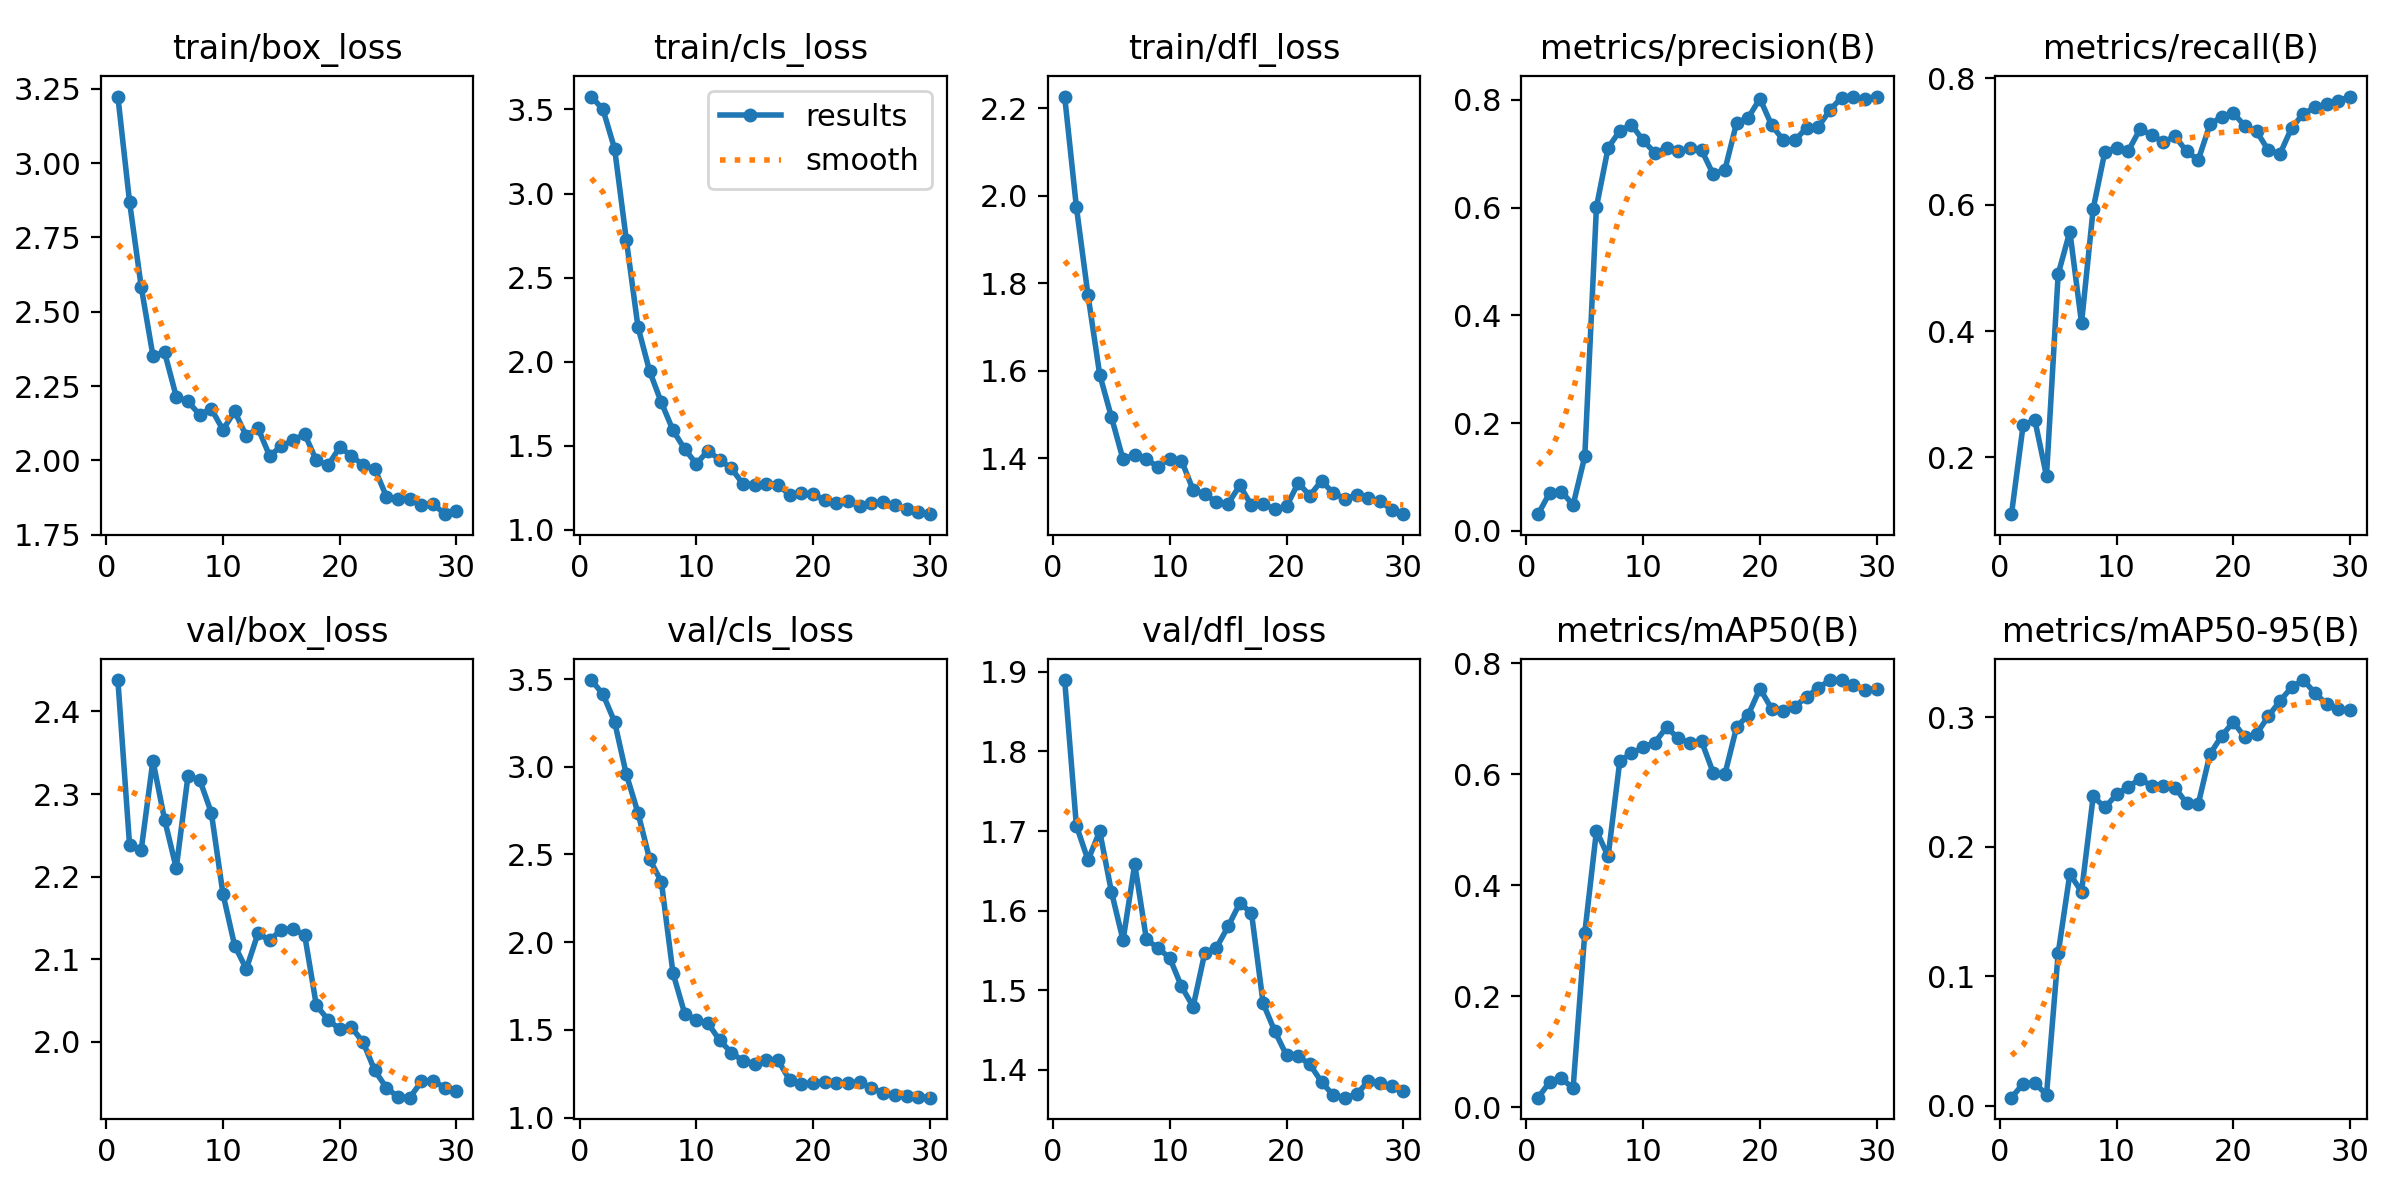

The table this chart was drawn from, first rows:
epoch, train/box_loss, train/cls_loss, train/dfl_loss, metrics/precision(B), metrics/recall(B), metrics/mAP50(B), metrics/mAP50-95(B), val/box_loss, val/cls_loss, val/dfl_loss, lr/pg0, lr/pg1, lr/pg2
1, 3.224, 3.577, 2.227, 0.03111, 0.1102, 0.01737, 0.00615, 2.438, 3.494, 1.89, 6e-05, 6e-05, 6e-05
2, 2.869, 3.5, 1.975, 0.07093, 0.2513, 0.04558, 0.0169, 2.238, 3.414, 1.707, 0.0001354, 0.0001354, 0.0001354
3, 2.583, 3.266, 1.772, 0.07315, 0.2592, 0.05195, 0.01742, 2.232, 3.256, 1.663, 0.0002055, 0.0002055, 0.0002055
4, 2.353, 2.726, 1.591, 0.04815, 0.1706, 0.03448, 0.00846, 2.34, 2.957, 1.7, 0.0002703, 0.0002703, 0.0002703
5, 2.363, 2.207, 1.494, 0.1383, 0.4902, 0.314, 0.1177, 2.269, 2.737, 1.624, 0.0003298, 0.0003298, 0.0003298
6, 2.215, 1.942, 1.397, 0.601, 0.5575, 0.498, 0.179, 2.21, 2.472, 1.563, 0.0003841, 0.0003841, 0.0003841
7, 2.198, 1.758, 1.408, 0.7109, 0.4127, 0.4521, 0.1653, 2.321, 2.345, 1.659, 0.0004331, 0.0004331, 0.0004331
8, 2.154, 1.591, 1.397, 0.7423, 0.5937, 0.6239, 0.239, 2.318, 1.823, 1.564, 0.0004768, 0.0004768, 0.0004768
9, 2.173, 1.48, 1.38, 0.7535, 0.6839, 0.6375, 0.2304, 2.278, 1.593, 1.553, 0.0005152, 0.0005152, 0.0005152
10, 2.103, 1.392, 1.399, 0.7245, 0.6903, 0.6487, 0.2404, 2.179, 1.557, 1.541, 0.0005483, 0.0005483, 0.0005483
11, 2.165, 1.471, 1.394, 0.7014, 0.685, 0.657, 0.2465, 2.116, 1.537, 1.505, 0.0005762, 0.0005762, 0.0005762
12, 2.081, 1.415, 1.327, 0.71, 0.7192, 0.6844, 0.2522, 2.088, 1.44, 1.48, 0.0005988, 0.0005988, 0.0005988
13, 2.109, 1.365, 1.317, 0.7045, 0.7106, 0.6652, 0.2472, 2.131, 1.37, 1.547, 0.0006161, 0.0006161, 0.0006161
14, 2.014, 1.271, 1.3, 0.7101, 0.6988, 0.6563, 0.247, 2.123, 1.323, 1.554, 0.0006281, 0.0006281, 0.0006281
15, 2.048, 1.267, 1.296, 0.7067, 0.7083, 0.6593, 0.2457, 2.136, 1.307, 1.58, 0.0006348, 0.0006348, 0.0006348
16, 2.067, 1.275, 1.337, 0.6617, 0.6844, 0.6028, 0.2337, 2.137, 1.327, 1.61, 0.0006363, 0.0006363, 0.0006363
17, 2.088, 1.267, 1.292, 0.6698, 0.6709, 0.5999, 0.2331, 2.129, 1.326, 1.597, 0.0006325, 0.0006325, 0.0006325
18, 1.999, 1.207, 1.294, 0.7568, 0.7271, 0.6845, 0.2715, 2.044, 1.212, 1.484, 0.0006234, 0.0006234, 0.0006234
19, 1.984, 1.216, 1.283, 0.7666, 0.7391, 0.7068, 0.2857, 2.027, 1.193, 1.449, 0.000609, 0.000609, 0.000609
20, 2.043, 1.212, 1.289, 0.8021, 0.7448, 0.7542, 0.2963, 2.015, 1.196, 1.418, 0.0005893, 0.0005893, 0.0005893
21, 2.016, 1.175, 1.343, 0.7531, 0.7246, 0.718, 0.2845, 2.017, 1.202, 1.417, 0.0005644, 0.0005644, 0.0005644
22, 1.983, 1.157, 1.314, 0.7251, 0.7159, 0.7137, 0.2873, 2, 1.196, 1.407, 0.0005342, 0.0005342, 0.0005342
23, 1.972, 1.169, 1.348, 0.7248, 0.686, 0.7218, 0.3009, 1.965, 1.198, 1.385, 0.0004987, 0.0004987, 0.0004987
24, 1.878, 1.142, 1.32, 0.748, 0.6804, 0.7393, 0.3126, 1.944, 1.201, 1.368, 0.0004579, 0.0004579, 0.0004579
25, 1.871, 1.159, 1.307, 0.7496, 0.7218, 0.7552, 0.3234, 1.933, 1.17, 1.365, 0.0004118, 0.0004118, 0.0004118
26, 1.869, 1.163, 1.315, 0.7809, 0.7438, 0.7695, 0.3288, 1.932, 1.14, 1.369, 0.00035, 0.00035, 0.00035
27, 1.851, 1.145, 1.308, 0.8042, 0.7539, 0.7693, 0.3187, 1.952, 1.13, 1.386, 0.00035, 0.00035, 0.00035
28, 1.854, 1.121, 1.302, 0.8044, 0.7592, 0.761, 0.3102, 1.952, 1.121, 1.384, 0.000284, 0.000284, 0.000284
29, 1.819, 1.103, 1.282, 0.8018, 0.7644, 0.7519, 0.3063, 1.944, 1.117, 1.38, 0.000218, 0.000218, 0.000218
30, 1.828, 1.093, 1.272, 0.8059, 0.7711, 0.7527, 0.3055, 1.94, 1.113, 1.374, 0.000152, 0.000152, 0.000152
